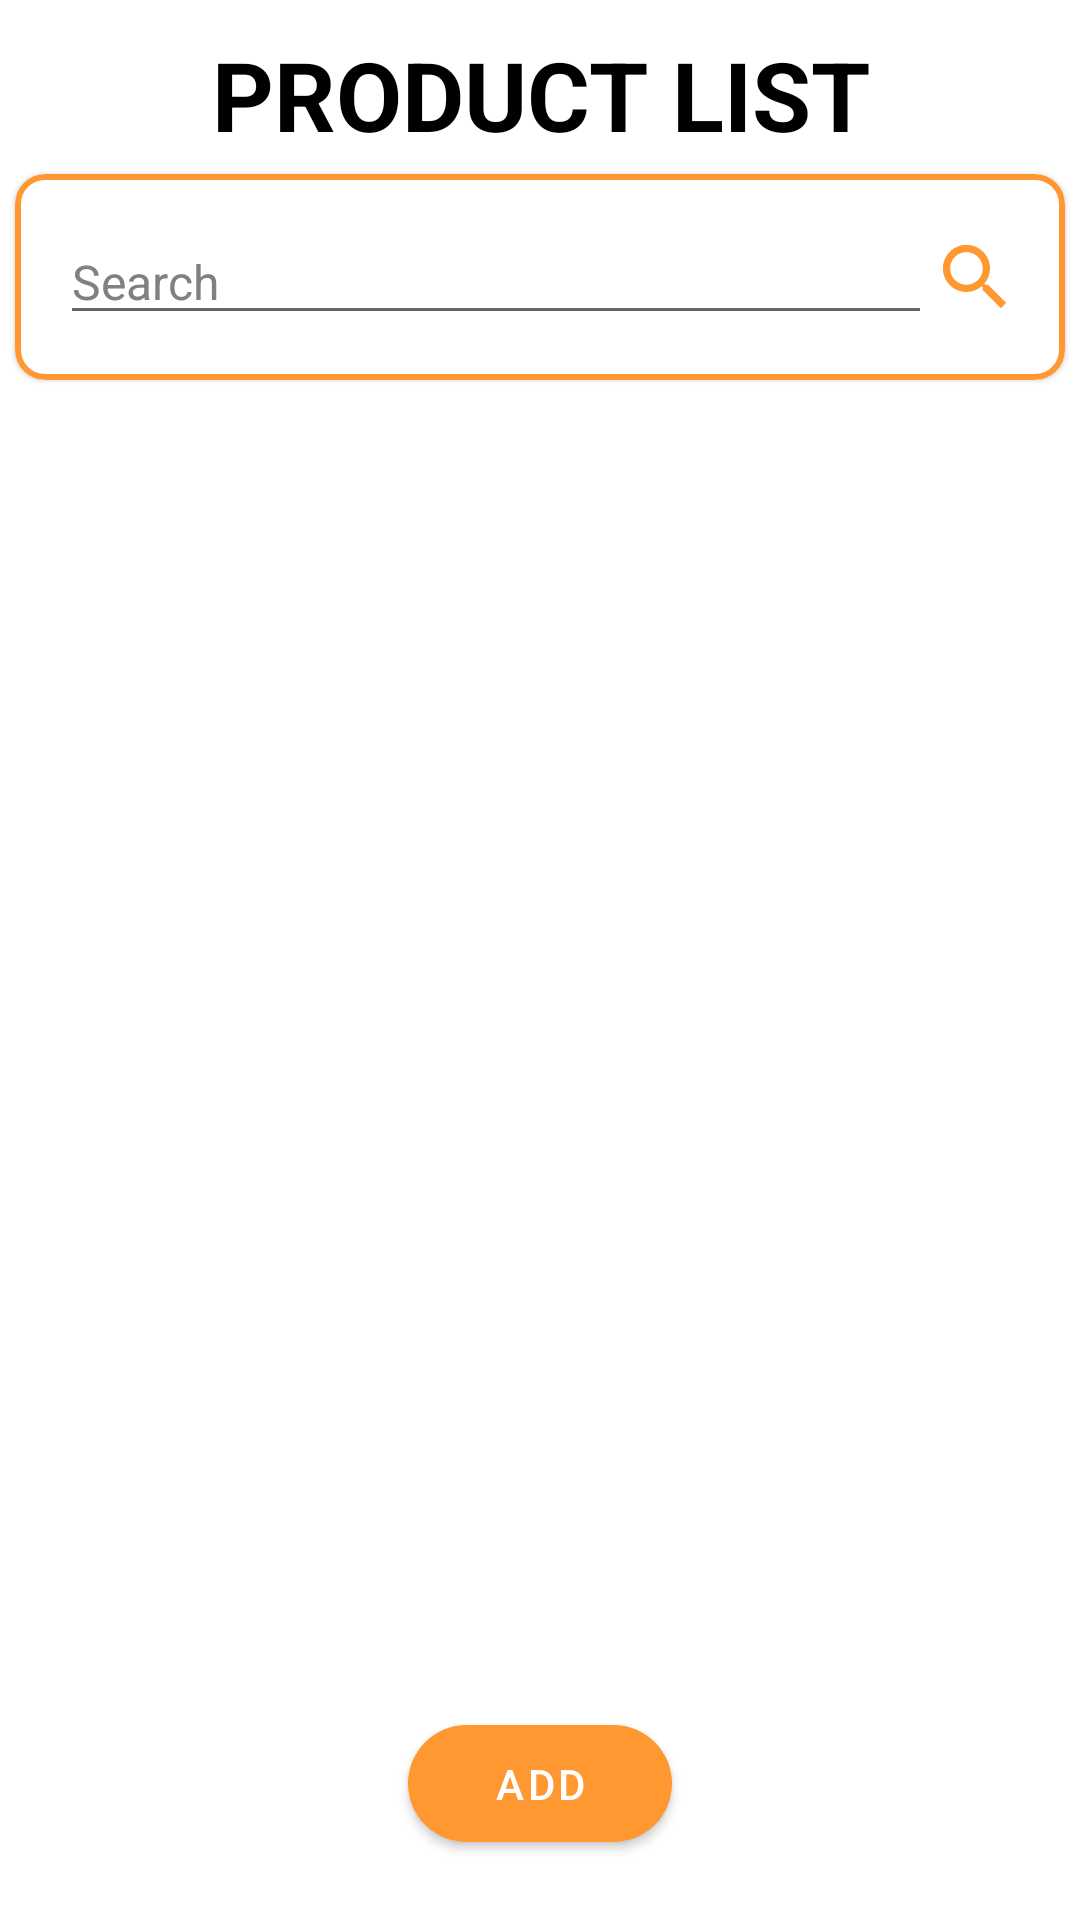

Write the Android layout XML for this screen, with the resource values it uses.
<!-- AndroidManifest.xml: application theme Theme.SwipeTask -->
<!-- res/layout/activity_main.xml -->
<?xml version="1.0" encoding="utf-8"?>
<androidx.constraintlayout.widget.ConstraintLayout xmlns:android="http://schemas.android.com/apk/res/android"
    xmlns:app="http://schemas.android.com/apk/res-auto"
    xmlns:tools="http://schemas.android.com/tools"
    android:layout_width="match_parent"
    android:layout_height="match_parent"
    tools:context=".MainActivity">
    <TextView
        android:id="@+id/page_title"
        android:layout_width="match_parent"
        android:layout_height="wrap_content"
        android:text="Product List"
        android:textAlignment="center"
        android:textColor="@color/black"
        android:textStyle="bold"
        android:textSize="32sp"
        android:textAllCaps="true"
        android:layout_margin="10dp"
        app:layout_constraintTop_toTopOf="parent"
        app:layout_constraintStart_toStartOf="parent"
        app:layout_constraintEnd_toEndOf="parent"/>
    <com.google.android.material.circularreveal.cardview.CircularRevealCardView
        app:strokeColor="@color/app_main"
        app:strokeWidth="2dp"
        android:id="@+id/search_card"
        app:cardCornerRadius="10dp"
        android:layout_margin="5dp"
        android:layout_width="match_parent"
        android:layout_height="wrap_content"
        app:layout_constraintTop_toBottomOf="@id/page_title"
        app:layout_constraintStart_toStartOf="parent"
        app:layout_constraintEnd_toEndOf="parent">
        <LinearLayout
            android:layout_width="match_parent"
            android:layout_height="wrap_content"
            android:orientation="horizontal"
            android:layout_margin="10dp"
            android:padding="5dp">
            <EditText
                android:id="@+id/search_product"
                android:layout_width="0dp"
                android:layout_height="wrap_content"
                android:layout_weight="1"
                android:hint="Search"
                android:textColorHint="#808080"
                android:inputType="text"
                android:textSize="16sp"
                android:singleLine="true" />
            <ImageView
                android:layout_width="0dp"
                android:layout_height="match_parent"
                android:layout_weight="0.1"
                android:layout_gravity="left"
                android:backgroundTint="@null"
                android:background="@null"
                android:src="@drawable/ic_search"/>
        </LinearLayout>
    </com.google.android.material.circularreveal.cardview.CircularRevealCardView>

    <androidx.recyclerview.widget.RecyclerView
        android:id="@+id/productRecycler"
        android:layout_width="match_parent"
        android:layout_height="0dp"
        android:layout_marginTop="10dp"
        android:layout_marginLeft="10dp"
        android:layout_marginRight="10dp"
        app:layout_behavior="@string/appbar_scrolling_view_behavior"
        app:layout_constraintBottom_toBottomOf="parent"
        app:layout_constraintEnd_toEndOf="parent"
        app:layout_constraintStart_toStartOf="parent"
        app:layout_constraintTop_toBottomOf="@id/search_card" />

    <com.google.android.material.button.MaterialButton
        android:id="@+id/add_product_btn"
        android:layout_width="wrap_content"
        android:layout_height="wrap_content"
        app:layout_constraintStart_toStartOf="parent"
        app:layout_constraintEnd_toEndOf="parent"
        app:layout_constraintBottom_toBottomOf="parent"
        android:elevation="15dp"
        android:layout_margin="20dp"
        app:icon="@drawable/baseline_add_24"
        android:text="Add"
        app:cornerRadius="20dp"
        android:padding="10dp"/>

</androidx.constraintlayout.widget.ConstraintLayout>
<!-- resources referenced by this layout -->
<resources>
  <color name="app_main">#FF9831</color>
  <color name="black">#FF000000</color>
  <!-- drawable ic_search (drawable) -->
  <vector xmlns:android="http://schemas.android.com/apk/res/android"
      android:width="24dp"
      android:height="24dp"
      android:viewportWidth="24"
      android:viewportHeight="24"
      android:tint="@color/app_main">
    <path
        android:fillColor="@color/app_main"
        android:pathData="M15.5,14h-0.79l-0.28,-0.27C15.41,12.59 16,11.11 16,9.5 16,5.91 13.09,3 9.5,3S3,5.91 3,9.5 5.91,16 9.5,16c1.61,0 3.09,-0.59 4.23,-1.57l0.27,0.28v0.79l5,4.99L20.49,19l-4.99,-5zM9.5,14C7.01,14 5,11.99 5,9.5S7.01,5 9.5,5 14,7.01 14,9.5 11.99,14 9.5,14z"/>
  </vector>
  <style name="Theme.SwipeTask" parent="Theme.MaterialComponents.DayNight.NoActionBar">
          
          <item name="colorPrimary">@color/app_main</item>
          <item name="colorPrimaryVariant">@color/app_main</item>
          <item name="colorOnPrimary">@color/white</item>
          
          <item name="colorSecondary">@color/app_main</item>
          <item name="colorSecondaryVariant">@color/app_main</item>
          <item name="colorOnSecondary">@color/black</item>
          
          <item name="android:statusBarColor" tools:targetApi="l">?attr/colorPrimaryVariant</item>
          
      </style>
  <color name="white">#FFFFFFFF</color>
</resources>
